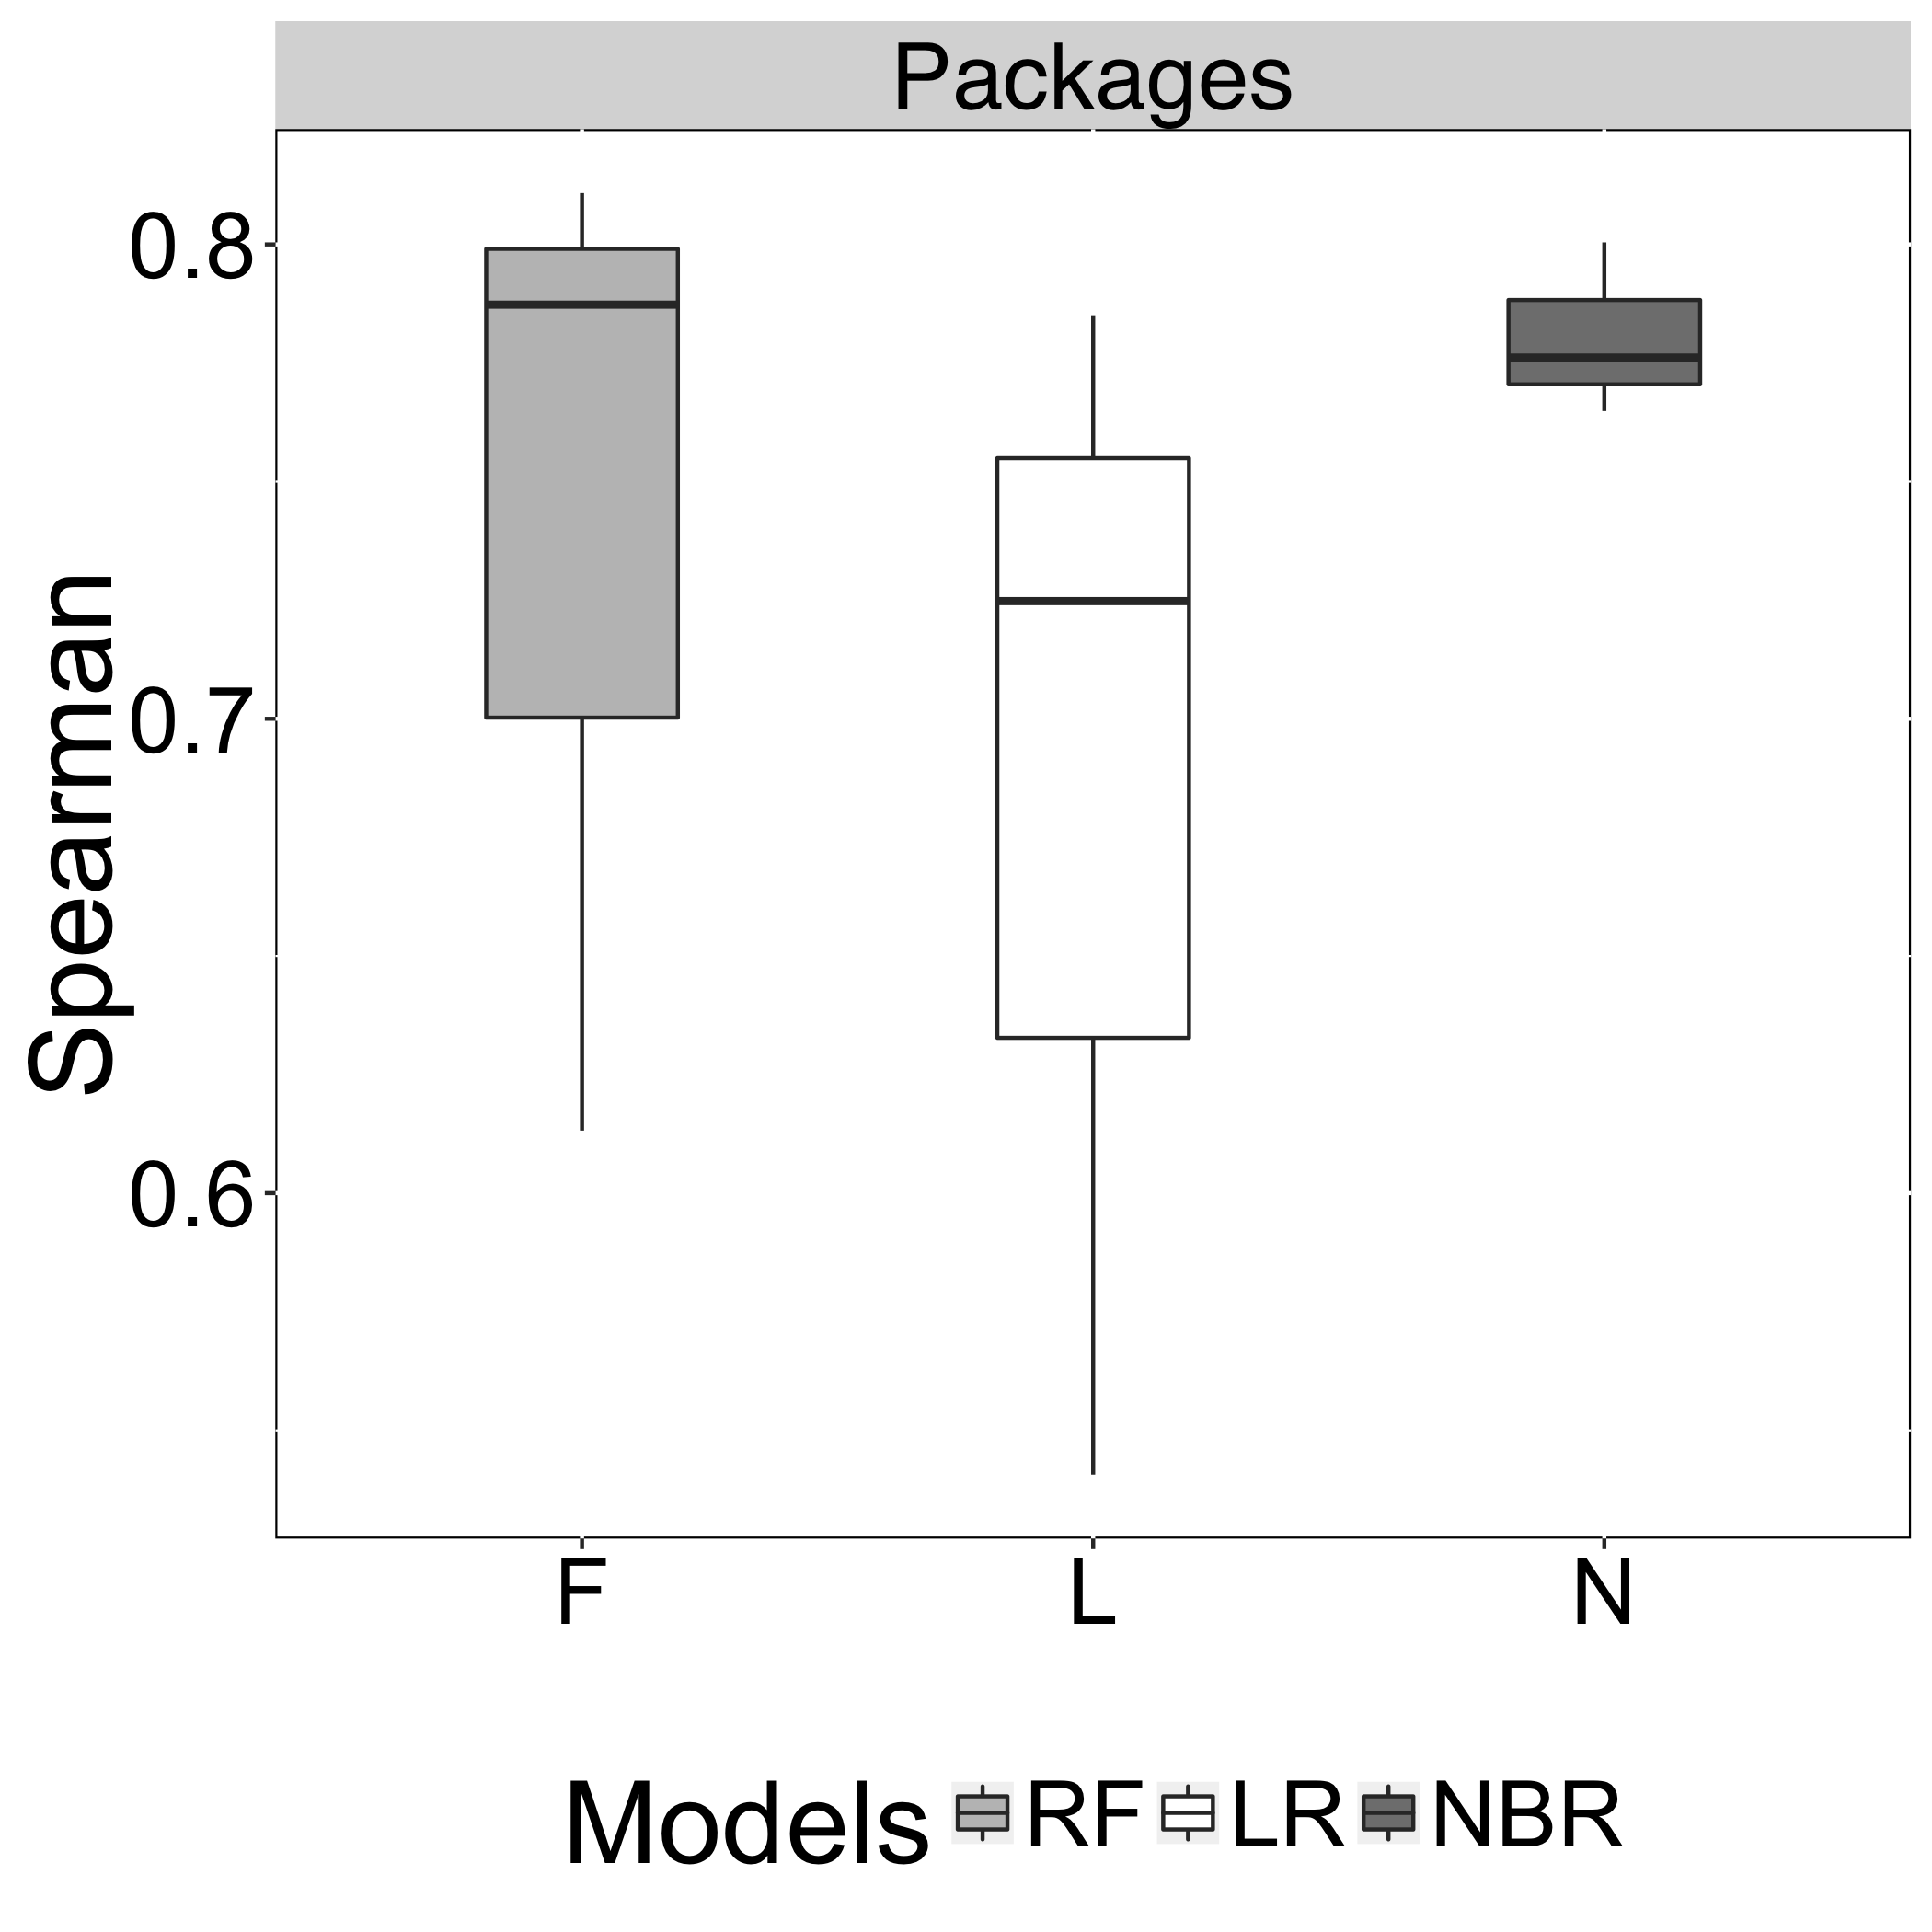

Data behind this chart, as committed beside it:
Models, Spearman, Recovery
N, 0.7761, Packages
L, 0.5407, Packages
F, 0.6132, Packages
N, 0.8004, Packages
L, 0.7248, Packages
F, 0.8108, Packages
N, 0.7649, Packages
L, 0.7851, Packages
F, 0.7873, Packages
